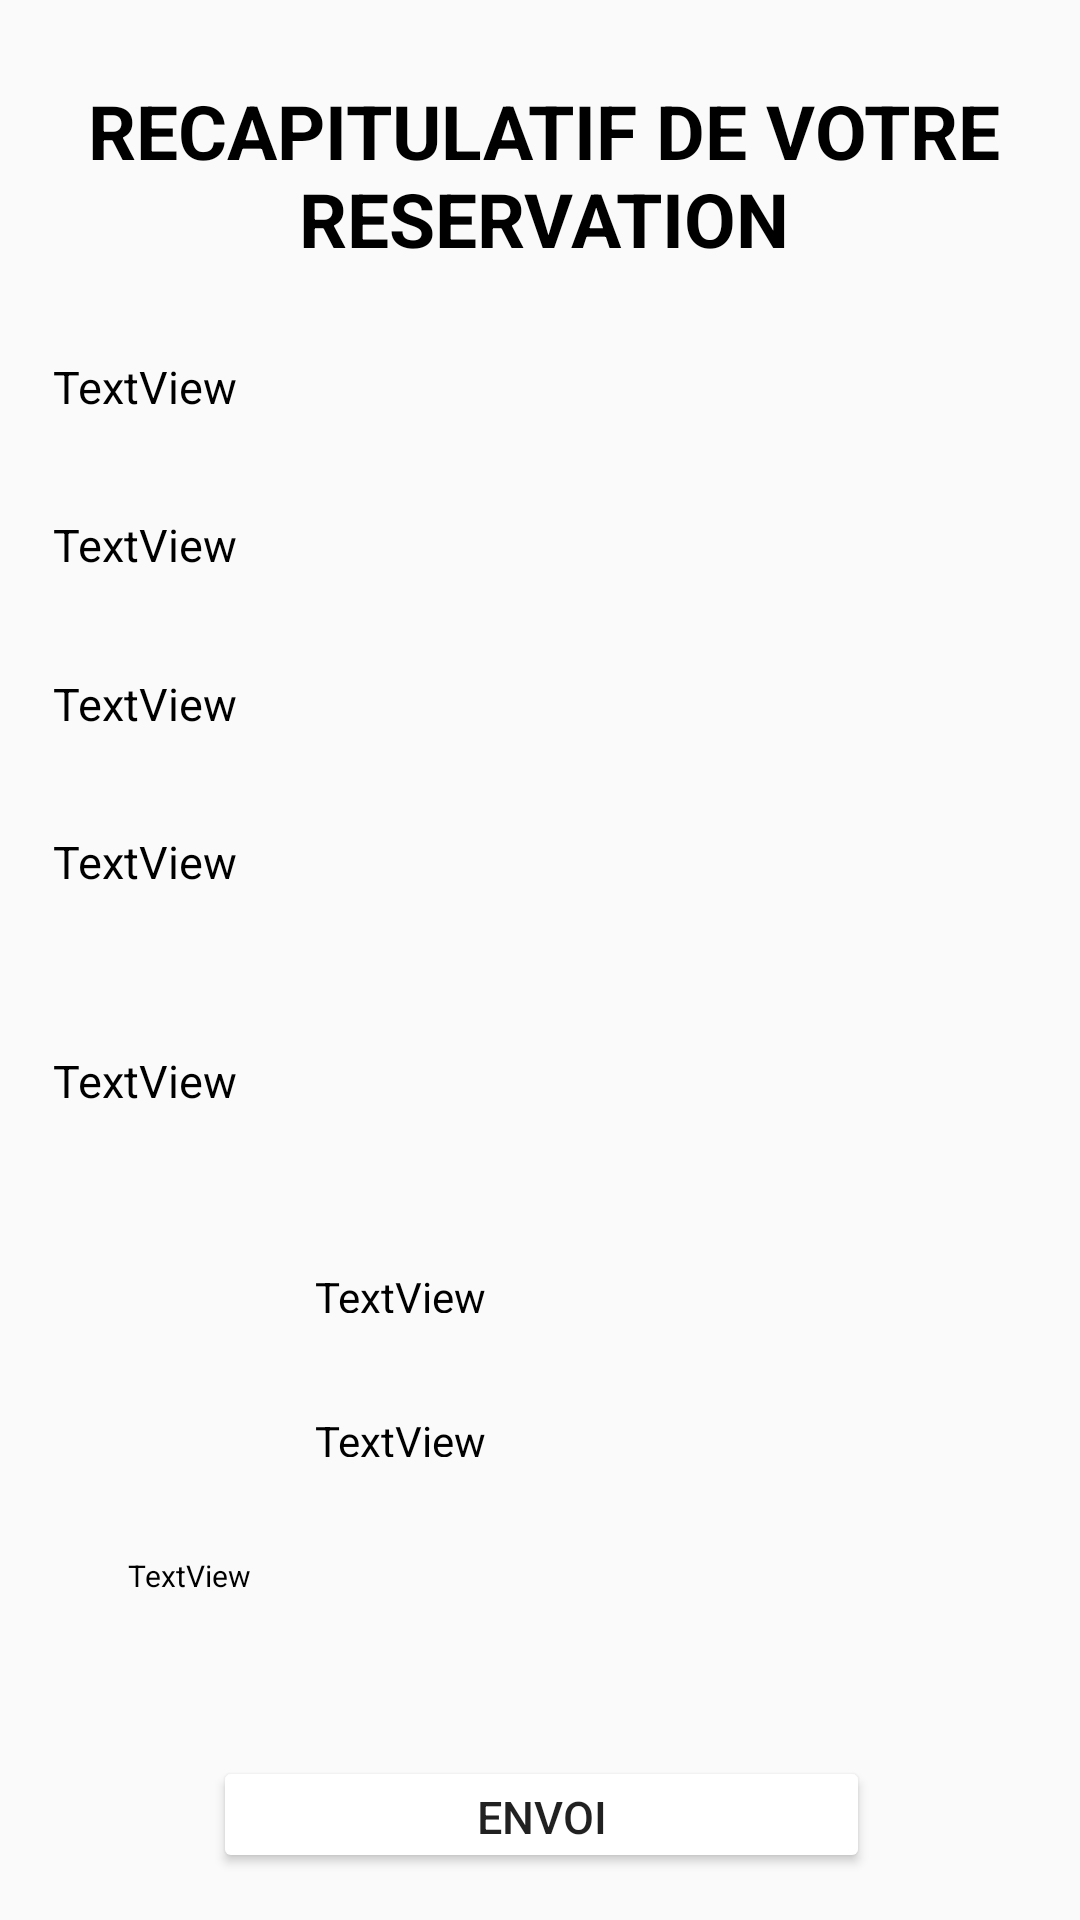

Android layout source for this screen:
<!-- AndroidManifest.xml: application theme Theme.BapotoVTC -->
<!-- res/layout/activity_bon_de_commande.xml -->
<?xml version="1.0" encoding="utf-8"?>
<android.support.constraint.ConstraintLayout xmlns:android="http://schemas.android.com/apk/res/android"
    xmlns:app="http://schemas.android.com/apk/res-auto"
    xmlns:tools="http://schemas.android.com/tools"
    android:layout_width="match_parent"
    android:layout_height="match_parent"
    tools:context=".BonDeCommande">

    <TextView
        android:id="@+id/textView"
        android:layout_width="@dimen/widthTtl"
        android:layout_height="@dimen/heightTtl"
        android:layout_marginStart="@dimen/startTtl"
        android:layout_marginLeft="@dimen/startTtl"
        android:layout_marginTop="@dimen/topTtl"
        android:layout_marginEnd="@dimen/endTtl"
        android:layout_marginRight="@dimen/endTtl"
        android:layout_marginBottom="@dimen/bottomTtl"
        android:gravity="center_horizontal"
        android:padding="@dimen/paddingTtl"
        android:text="RECAPITULATIF DE VOTRE RESERVATION"
        android:textAlignment="center"
        android:textColor="@color/black"
        android:textSize="@dimen/textSizeTtl"
        android:textStyle="bold"
        app:layout_constraintBottom_toTopOf="@id/arrive1"
        app:layout_constraintEnd_toEndOf="parent"
        app:layout_constraintHorizontal_bias="0.272"
        app:layout_constraintStart_toStartOf="parent"
        app:layout_constraintTop_toTopOf="parent" />

    <TextView
        android:id="@+id/arrive1"
        android:layout_width="@dimen/widthBC1"
        android:layout_height="@dimen/heightBC1"
        android:layout_marginStart="@dimen/startBC1"
        android:layout_marginLeft="@dimen/leftBC1"
        android:layout_marginTop="@dimen/topBC1"
        android:layout_marginEnd="@dimen/endBC1"
        android:layout_marginRight="@dimen/rightBC1"
        android:layout_marginBottom="@dimen/bottomBC1"
        android:padding="@dimen/paddingBC1"
        android:text="TextView"
        android:textColor="@color/black"
        android:textSize="@dimen/textSizeBC1"
        app:layout_constraintBottom_toTopOf="@id/arrive2"
        app:layout_constraintEnd_toEndOf="parent"
        app:layout_constraintStart_toStartOf="parent"
        app:layout_constraintTop_toBottomOf="@id/textView" />

    <TextView
        android:id="@+id/arrive2"
        android:layout_width="@dimen/widthBC2"
        android:layout_height="@dimen/heightBC2"
        android:layout_marginStart="@dimen/startBC2"
        android:layout_marginLeft="@dimen/leftBC1"
        android:layout_marginTop="@dimen/topBC2"
        android:layout_marginEnd="@dimen/endBC2"
        android:layout_marginRight="@dimen/rightBC1"
        android:layout_marginBottom="@dimen/bottomBC2"
        android:padding="@dimen/paddingBC2"
        android:text="TextView"
        android:textColor="@color/black"

        android:textSize="@dimen/textSizeBC2"
        app:layout_constraintBottom_toTopOf="@id/arrive3"
        app:layout_constraintEnd_toEndOf="parent"
        app:layout_constraintStart_toStartOf="parent"
        app:layout_constraintTop_toBottomOf="@id/arrive1" />

    <TextView
        android:id="@+id/arrive3"
        android:layout_width="@dimen/widthBC3"
        android:layout_height="@dimen/heightBC3"
        android:layout_marginStart="@dimen/startBC3"
        android:layout_marginLeft="@dimen/leftBC1"
        android:layout_marginTop="@dimen/topBC3"
        android:layout_marginEnd="@dimen/endBC3"
        android:layout_marginRight="@dimen/rightBC1"
        android:layout_marginBottom="@dimen/bottomBC3"
        android:padding="@dimen/paddingBC3"
        android:text="TextView"
        android:textColor="@color/black"

        android:textSize="@dimen/textSizeBC3"
        app:layout_constraintBottom_toTopOf="@id/arrive4"
        app:layout_constraintEnd_toEndOf="parent"
        app:layout_constraintStart_toStartOf="parent"
        app:layout_constraintTop_toBottomOf="@id/arrive2" />

    <TextView
        android:id="@+id/arrive4"
        android:layout_width="@dimen/widthBC4"
        android:layout_height="@dimen/heightBC4"
        android:layout_marginStart="@dimen/startBC4"
        android:layout_marginLeft="@dimen/leftBC1"
        android:layout_marginTop="@dimen/topBC4"
        android:layout_marginEnd="@dimen/endBC4"
        android:layout_marginRight="@dimen/rightBC1"
        android:layout_marginBottom="@dimen/bottomBC4"
        android:padding="@dimen/paddingBC4"
        android:text="TextView"
        android:textColor="@color/black"

        android:textSize="@dimen/textSizeBC4"
        app:layout_constraintBottom_toTopOf="@id/arrive5"
        app:layout_constraintEnd_toEndOf="parent"
        app:layout_constraintStart_toStartOf="parent"
        app:layout_constraintTop_toBottomOf="@id/arrive3" />

    <TextView
        android:id="@+id/arrive5"
        android:layout_width="@dimen/widthBC5"
        android:layout_height="@dimen/heightBC5"
        android:layout_marginStart="@dimen/startBC5"
        android:layout_marginLeft="@dimen/leftBC1"
        android:layout_marginTop="@dimen/topBC5"
        android:layout_marginEnd="@dimen/endBC5"
        android:layout_marginRight="@dimen/rightBC1"
        android:layout_marginBottom="@dimen/bottomBC5"
        android:padding="@dimen/paddingBC5"
        android:text="TextView"
        android:textColor="@color/black"

        android:textSize="@dimen/textSizeBC5"
        app:layout_constraintBottom_toTopOf="@id/arrive6"
        app:layout_constraintEnd_toEndOf="parent"
        app:layout_constraintStart_toStartOf="parent"
        app:layout_constraintTop_toBottomOf="@id/arrive4" />

    <TextView
        android:id="@+id/arrive6"
        android:layout_width="@dimen/widthBC6"
        android:layout_height="@dimen/heightBC6"
        android:layout_marginStart="@dimen/startBC6"
        android:layout_marginLeft="@dimen/leftBC1"
        android:layout_marginTop="@dimen/topBC6"
        android:layout_marginEnd="@dimen/endBC6"
        android:layout_marginRight="@dimen/rightBC1"
        android:layout_marginBottom="@dimen/bottomBC6"
        android:padding="@dimen/paddingBC6"
        android:text="TextView"
        android:textColor="@color/black"
        android:textSize="@dimen/textSizeBC6"
        app:layout_constraintBottom_toTopOf="@id/arrive7"
        app:layout_constraintEnd_toEndOf="parent"
        app:layout_constraintStart_toStartOf="parent"
        app:layout_constraintTop_toBottomOf="@id/arrive5" />

    <TextView
        android:id="@+id/arrive7"
        android:layout_width="@dimen/widthBC7"
        android:layout_height="@dimen/heightBC7"
        android:layout_marginStart="@dimen/startBC7"
        android:layout_marginLeft="@dimen/leftBC1"
        android:layout_marginTop="@dimen/topBC7"
        android:layout_marginEnd="@dimen/endBC7"
        android:layout_marginRight="@dimen/rightBC1"
        android:layout_marginBottom="@dimen/bottomBC7"
        android:padding="@dimen/paddingBC7"
        android:text="TextView"
        android:textColor="@color/black"
        android:textSize="@dimen/textSizeBC7"
        app:layout_constraintBottom_toTopOf="@id/arrive8"
        app:layout_constraintEnd_toEndOf="parent"
        app:layout_constraintStart_toStartOf="parent"
        app:layout_constraintTop_toBottomOf="@id/arrive6" />

    <TextView
        android:id="@+id/arrive8"
        android:layout_width="@dimen/widthBC8"
        android:layout_height="@dimen/heightBC8"
        android:layout_marginStart="@dimen/startBC8"
        android:layout_marginLeft="@dimen/leftBC1"
        android:layout_marginTop="@dimen/topBC8"
        android:layout_marginEnd="@dimen/endBC8"
        android:layout_marginRight="@dimen/rightBC1"
        android:layout_marginBottom="@dimen/bottomBC8"
        android:padding="@dimen/paddingBC8"
        android:text="TextView"
        android:textSize="@dimen/paddingBC8"
        android:textColor="@color/black"

        app:layout_constraintBottom_toTopOf="@id/button"
        app:layout_constraintEnd_toEndOf="parent"
        app:layout_constraintStart_toStartOf="parent"
        app:layout_constraintTop_toBottomOf="@id/arrive7" />

    <Button
        android:id="@+id/button"
        android:layout_width="@dimen/widthBn"
        android:layout_height="@dimen/heightBn"
        android:layout_marginStart="@dimen/startBn"
        android:layout_marginLeft="@dimen/startBn"
        android:layout_marginTop="@dimen/topBn"
        android:layout_marginEnd="@dimen/endBn"
        android:layout_marginRight="@dimen/endBn"
        android:layout_marginBottom="@dimen/bottomBn"
        android:gravity="center_horizontal"
        android:text="ENVOI"
        android:textSize="@dimen/textSizeBn"
        app:layout_constraintBottom_toBottomOf="parent"
        app:layout_constraintEnd_toEndOf="parent"
        app:layout_constraintHorizontal_bias="0.504"
        app:layout_constraintStart_toStartOf="parent"
        app:layout_constraintTop_toBottomOf="@id/arrive8" />


</android.support.constraint.ConstraintLayout>
<!-- resources referenced by this layout -->
<resources>
  <dimen name="bottomBC1">1dp</dimen>
  <dimen name="bottomBC2">1dp</dimen>
  <dimen name="bottomBC3">1dp</dimen>
  <dimen name="bottomBC4">1dp</dimen>
  <dimen name="bottomBC5">1dp</dimen>
  <dimen name="bottomBC6">1dp</dimen>
  <dimen name="bottomBC7">1dp</dimen>
  <dimen name="bottomBC8">1dp</dimen>
  <dimen name="bottomBn">5dp</dimen>
  <dimen name="bottomTtl">1dp</dimen>
  <dimen name="endBC1">5dp</dimen>
  <dimen name="endBC2">5dp</dimen>
  <dimen name="endBC3">5dp</dimen>
  <dimen name="endBC4">5dp</dimen>
  <dimen name="endBC5">5dp</dimen>
  <dimen name="endBC6">5dp</dimen>
  <dimen name="endBC7">5dp</dimen>
  <dimen name="endBC8">5dp</dimen>
  <dimen name="endBn">10dp</dimen>
  <dimen name="endTtl">5dp</dimen>
  <dimen name="heightBC1">40dp</dimen>
  <dimen name="heightBC2">40dp</dimen>
  <dimen name="heightBC3">40dp</dimen>
  <dimen name="heightBC4">60dp</dimen>
  <dimen name="heightBC5">60dp</dimen>
  <dimen name="heightBC6">35dp</dimen>
  <dimen name="heightBC7">35dp</dimen>
  <dimen name="heightBC8">50dp</dimen>
  <dimen name="heightBn">39dp</dimen>
  <dimen name="heightTtl">70dp</dimen>
  <dimen name="leftBC1">10dp</dimen>
  <dimen name="paddingBC1">10dp</dimen>
  <dimen name="paddingBC2">10dp</dimen>
  <dimen name="paddingBC3">10dp</dimen>
  <dimen name="paddingBC4">10dp</dimen>
  <dimen name="paddingBC5">10dp</dimen>
  <dimen name="paddingBC6">10dp</dimen>
  <dimen name="paddingBC7">10dp</dimen>
  <dimen name="paddingBC8">10dp</dimen>
  <dimen name="paddingTtl">1dp</dimen>
  <dimen name="rightBC1">5dp</dimen>
  <dimen name="startBC1">10dp</dimen>
  <dimen name="startBC2">10dp</dimen>
  <dimen name="startBC3">10dp</dimen>
  <dimen name="startBC4">10dp</dimen>
  <dimen name="startBC5">10dp</dimen>
  <dimen name="startBC6">10dp</dimen>
  <dimen name="startBC7">10dp</dimen>
  <dimen name="startBC8">10dp</dimen>
  <dimen name="startBn">10dp</dimen>
  <dimen name="startTtl">10dp</dimen>
  <dimen name="textSizeBC1">15sp</dimen>
  <dimen name="textSizeBC2">15sp</dimen>
  <dimen name="textSizeBC3">15sp</dimen>
  <dimen name="textSizeBC4">15sp</dimen>
  <dimen name="textSizeBC5">15sp</dimen>
  <dimen name="textSizeBC6">14sp</dimen>
  <dimen name="textSizeBC7">14sp</dimen>
  <dimen name="textSizeBn">15sp</dimen>
  <dimen name="textSizeTtl">25sp</dimen>
  <dimen name="topBC1">1dp</dimen>
  <dimen name="topBC2">1dp</dimen>
  <dimen name="topBC3">1dp</dimen>
  <dimen name="topBC4">1dp</dimen>
  <dimen name="topBC5">1dp</dimen>
  <dimen name="topBC6">1dp</dimen>
  <dimen name="topBC7">1dp</dimen>
  <dimen name="topBC8">1dp</dimen>
  <dimen name="topBn">15dp</dimen>
  <dimen name="topTtl">15dp</dimen>
  <dimen name="widthBC1">350dp</dimen>
  <dimen name="widthBC2">350dp</dimen>
  <dimen name="widthBC3">350dp</dimen>
  <dimen name="widthBC4">350dp</dimen>
  <dimen name="widthBC5">350dp</dimen>
  <dimen name="widthBC6">175dp</dimen>
  <dimen name="widthBC7">175dp</dimen>
  <dimen name="widthBC8">300dp</dimen>
  <dimen name="widthBn">219dp</dimen>
  <dimen name="widthTtl">340dp</dimen>
  <style name="Theme.BapotoVTC" parent="Theme.AppCompat.Light.DarkActionBar">
          
          <item name="colorPrimary">@color/yellow</item>
          <item name="colorPrimaryDark">@color/black</item>
          <item name="colorAccent">@color/yellow</item>
          
          <item name="colorButtonNormal">@color/yellow</item>
  
      </style>
  <!-- not gathered from this repository: default colours our renderer supplied (Android Studio template values) -->
  <color name="black">#FF000000</color>
</resources>
